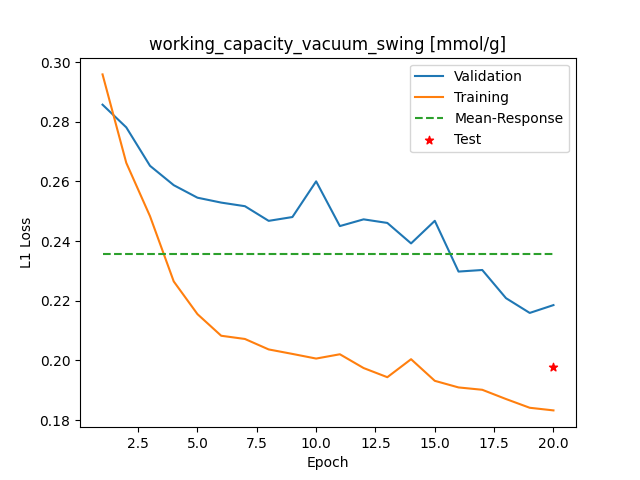

The data file committed next to this chart (first rows):
Epoch, Training_MSE, Validation_MSE
1, 0.2958, 0.2857
2, 0.2662, 0.2781
3, 0.2483, 0.2652
4, 0.2265, 0.2587
5, 0.2155, 0.2545
6, 0.2082, 0.2529
7, 0.2072, 0.2517
8, 0.2037, 0.2468
9, 0.2022, 0.248
10, 0.2006, 0.26
11, 0.202, 0.245
12, 0.1974, 0.2473
13, 0.1944, 0.2461
14, 0.2004, 0.2392
15, 0.1931, 0.2468
16, 0.1909, 0.2298
17, 0.1901, 0.2303
18, 0.187, 0.2208
19, 0.1841, 0.2159
20, 0.1832, 0.2185
